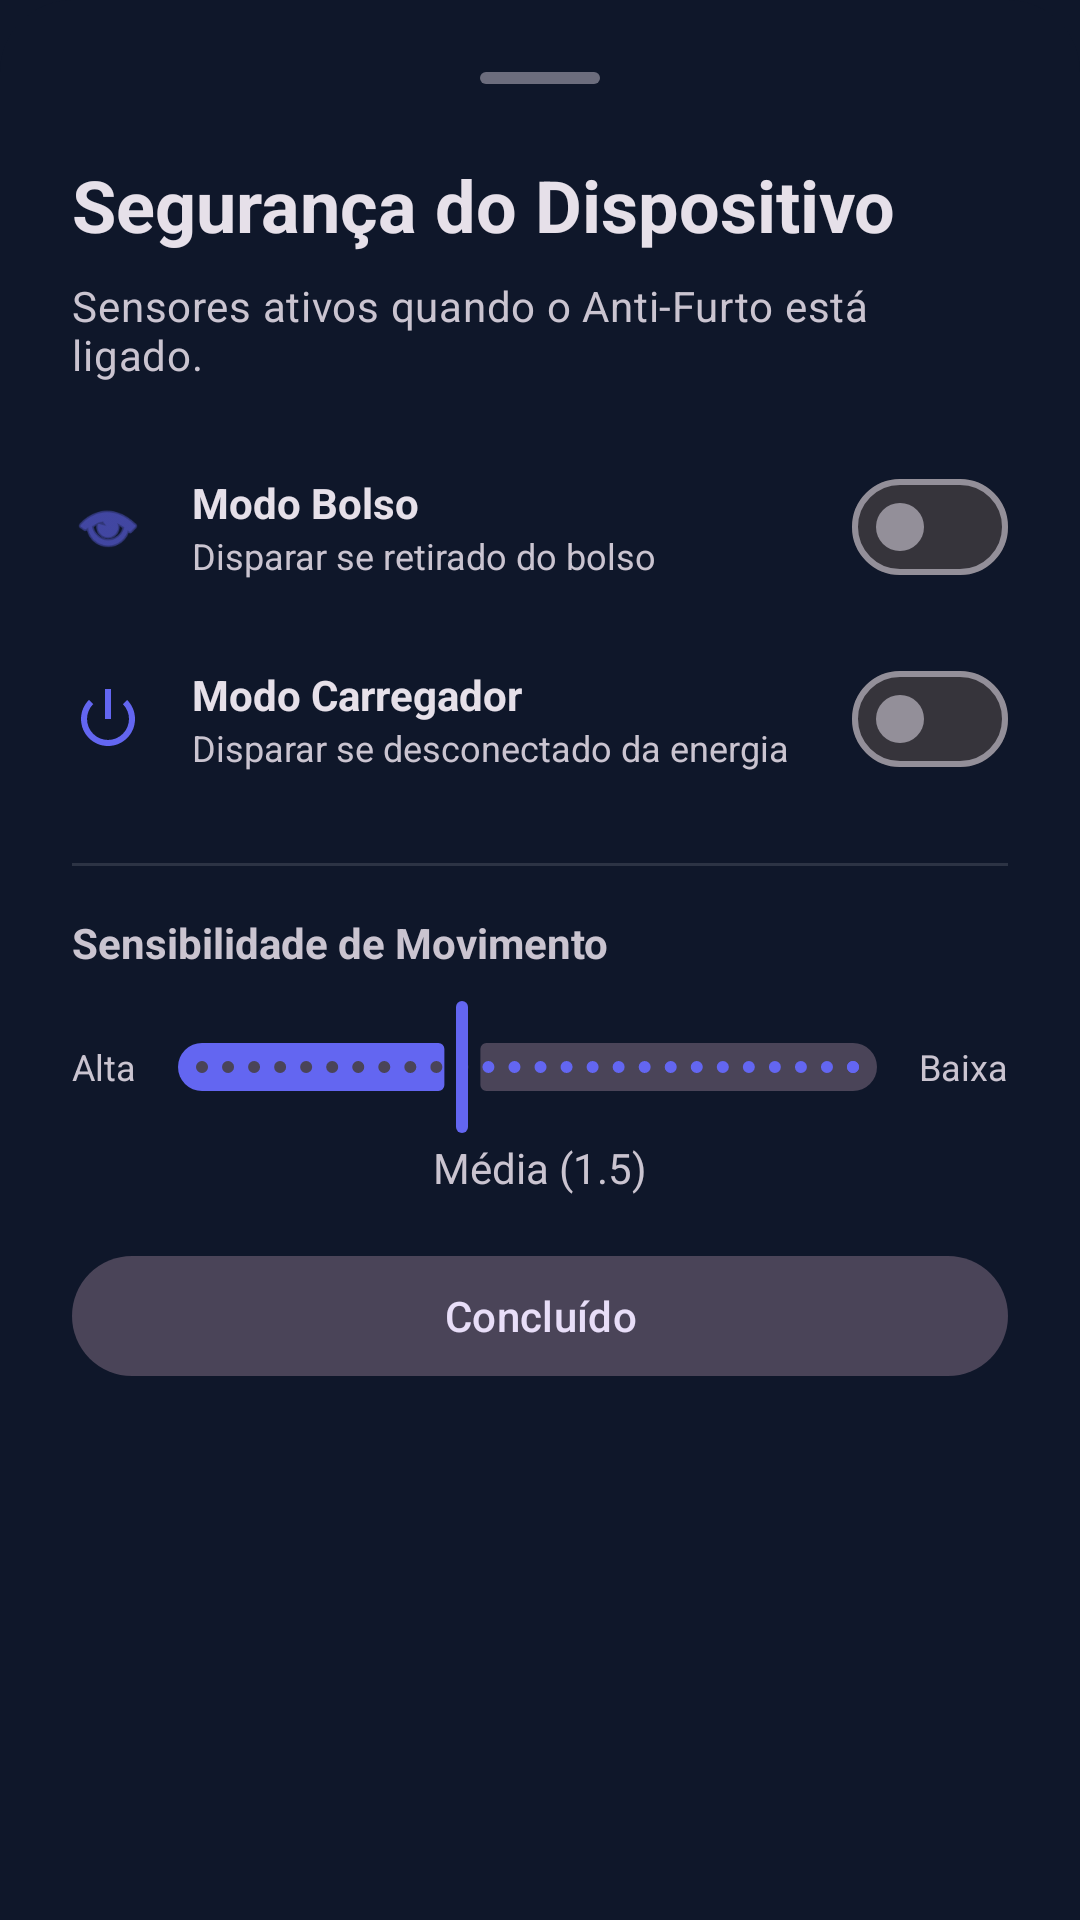

Here is an Android app screen rendered from its layout file. Give the layout XML and the strings, colors and styles it references.
<!-- AndroidManifest.xml: application theme AppTheme -->
<!-- res/layout/bottom_sheet_device_security.xml -->
<?xml version="1.0" encoding="utf-8"?>
<LinearLayout xmlns:android="http://schemas.android.com/apk/res/android"
    xmlns:app="http://schemas.android.com/apk/res-auto"
    android:layout_width="match_parent"
    android:layout_height="wrap_content"
    android:orientation="vertical"
    android:padding="24dp"
    android:background="@drawable/bottom_sheet_background">

    <View
        android:layout_width="40dp"
        android:layout_height="4dp"
        android:background="@drawable/bottom_sheet_handle"
        android:layout_gravity="center_horizontal"
        android:layout_marginBottom="24dp"
        android:alpha="0.5"/>

    <TextView
        android:layout_width="wrap_content"
        android:layout_height="wrap_content"
        android:text="Segurança do Dispositivo"
        android:textAppearance="@style/TextAppearance.Material3.HeadlineSmall"
        android:textStyle="bold"
        android:layout_marginBottom="8dp"/>

    <TextView
        android:layout_width="wrap_content"
        android:layout_height="wrap_content"
        android:text="Sensores ativos quando o Anti-Furto está ligado."
        android:textAppearance="@style/TextAppearance.Material3.BodyMedium"
        android:textColor="?android:attr/textColorSecondary"
        android:layout_marginBottom="24dp"/>

    
    <LinearLayout
        android:layout_width="match_parent"
        android:layout_height="wrap_content"
        android:orientation="horizontal"
        android:gravity="center_vertical"
        android:layout_marginBottom="16dp">

        <ImageView
            android:layout_width="24dp"
            android:layout_height="24dp"
            android:src="@android:drawable/ic_menu_view"
            app:tint="?attr/colorPrimary"/>

        <LinearLayout
            android:layout_width="0dp"
            android:layout_height="wrap_content"
            android:layout_weight="1"
            android:orientation="vertical"
            android:layout_marginStart="16dp">
            <TextView
                android:layout_width="wrap_content"
                android:layout_height="wrap_content"
                android:text="Modo Bolso"
                android:textStyle="bold"
                android:textColor="?android:attr/textColorPrimary"/>
            <TextView
                android:layout_width="wrap_content"
                android:layout_height="wrap_content"
                android:text="Disparar se retirado do bolso"
                android:textSize="12sp"
                android:textColor="?android:attr/textColorSecondary"/>
        </LinearLayout>

        <com.google.android.material.materialswitch.MaterialSwitch
            android:id="@+id/switchPocketMode"
            android:layout_width="wrap_content"
            android:layout_height="wrap_content"/>
    </LinearLayout>

    
    <LinearLayout
        android:layout_width="match_parent"
        android:layout_height="wrap_content"
        android:orientation="horizontal"
        android:gravity="center_vertical"
        android:layout_marginBottom="24dp">

        <ImageView
            android:layout_width="24dp"
            android:layout_height="24dp"
            android:src="@android:drawable/ic_lock_power_off"
            app:tint="?attr/colorPrimary"/>

        <LinearLayout
            android:layout_width="0dp"
            android:layout_height="wrap_content"
            android:layout_weight="1"
            android:orientation="vertical"
            android:layout_marginStart="16dp">
            <TextView
                android:layout_width="wrap_content"
                android:layout_height="wrap_content"
                android:text="Modo Carregador"
                android:textStyle="bold"
                android:textColor="?android:attr/textColorPrimary"/>
            <TextView
                android:layout_width="wrap_content"
                android:layout_height="wrap_content"
                android:text="Disparar se desconectado da energia"
                android:textSize="12sp"
                android:textColor="?android:attr/textColorSecondary"/>
        </LinearLayout>

        <com.google.android.material.materialswitch.MaterialSwitch
            android:id="@+id/switchChargerMode"
            android:layout_width="wrap_content"
            android:layout_height="wrap_content"/>
    </LinearLayout>

    <View
        android:layout_width="match_parent"
        android:layout_height="1dp"
        android:background="?android:attr/listDivider"
        android:layout_marginBottom="16dp"/>

    
    <TextView
        android:layout_width="wrap_content"
        android:layout_height="wrap_content"
        android:text="Sensibilidade de Movimento"
        android:textStyle="bold"
        android:layout_marginBottom="8dp"/>

    <LinearLayout
        android:layout_width="match_parent"
        android:layout_height="wrap_content"
        android:orientation="horizontal"
        android:gravity="center_vertical">

        <TextView
            android:layout_width="wrap_content"
            android:layout_height="wrap_content"
            android:text="Alta"
            android:textSize="12sp"/>

        <com.google.android.material.slider.Slider
            android:id="@+id/sliderSensitivity"
            android:layout_width="0dp"
            android:layout_height="wrap_content"
            android:layout_weight="1"
            android:valueFrom="0.5"
            android:valueTo="3.0"
            android:stepSize="0.1"
            android:value="1.5"/>

        <TextView
            android:layout_width="wrap_content"
            android:layout_height="wrap_content"
            android:text="Baixa"
            android:textSize="12sp"/>
    </LinearLayout>

    <TextView
        android:id="@+id/tvSensitivityValue"
        android:layout_width="wrap_content"
        android:layout_height="wrap_content"
        android:text="Média (1.5)"
        android:layout_gravity="center_horizontal"
        android:textColor="?android:attr/textColorSecondary"
        android:layout_marginBottom="16dp"/>

    <com.google.android.material.button.MaterialButton
        android:id="@+id/btnDone"
        android:layout_width="match_parent"
        android:layout_height="wrap_content"
        android:text="Concluído"
        style="@style/Widget.Material3.Button.TonalButton"/>

</LinearLayout>
<!-- resources referenced by this layout -->
<resources>
  <!-- drawable bottom_sheet_background (drawable) -->
  <?xml version="1.0" encoding="utf-8"?>
  <shape xmlns:android="http://schemas.android.com/apk/res/android">
      <solid android:color="?attr/colorSurface"/>
      <corners
          android:topLeftRadius="24dp"
          android:topRightRadius="24dp"/>
  </shape>
  <!-- drawable bottom_sheet_handle (drawable) -->
  <?xml version="1.0" encoding="utf-8"?>
  <shape xmlns:android="http://schemas.android.com/apk/res/android">
      <solid android:color="?android:attr/textColorSecondary"/>
      <size android:width="40dp" android:height="4dp"/>
      <corners android:radius="2dp"/>
  </shape>
  <style name="AppTheme" parent="Theme.Material3.Dark.NoActionBar">
          <item name="colorPrimary">@color/primary_color</item>
          <item name="colorOnPrimary">@color/white</item>
          <item name="android:windowBackground">@color/background</item>
          <item name="android:statusBarColor">@color/background</item>
          <item name="android:windowLightStatusBar" tools:ignore="NewApi">false</item>
          
          
          <item name="colorSurface">@color/background</item>
          <item name="colorSurfaceVariant">@color/card_background</item>
      </style>
  <color name="primary_color">#6366F1</color>
  <color name="white">#FFFFFF</color>
  <color name="background">#0F172A</color>
  <color name="card_background">#1E293B</color>
</resources>
